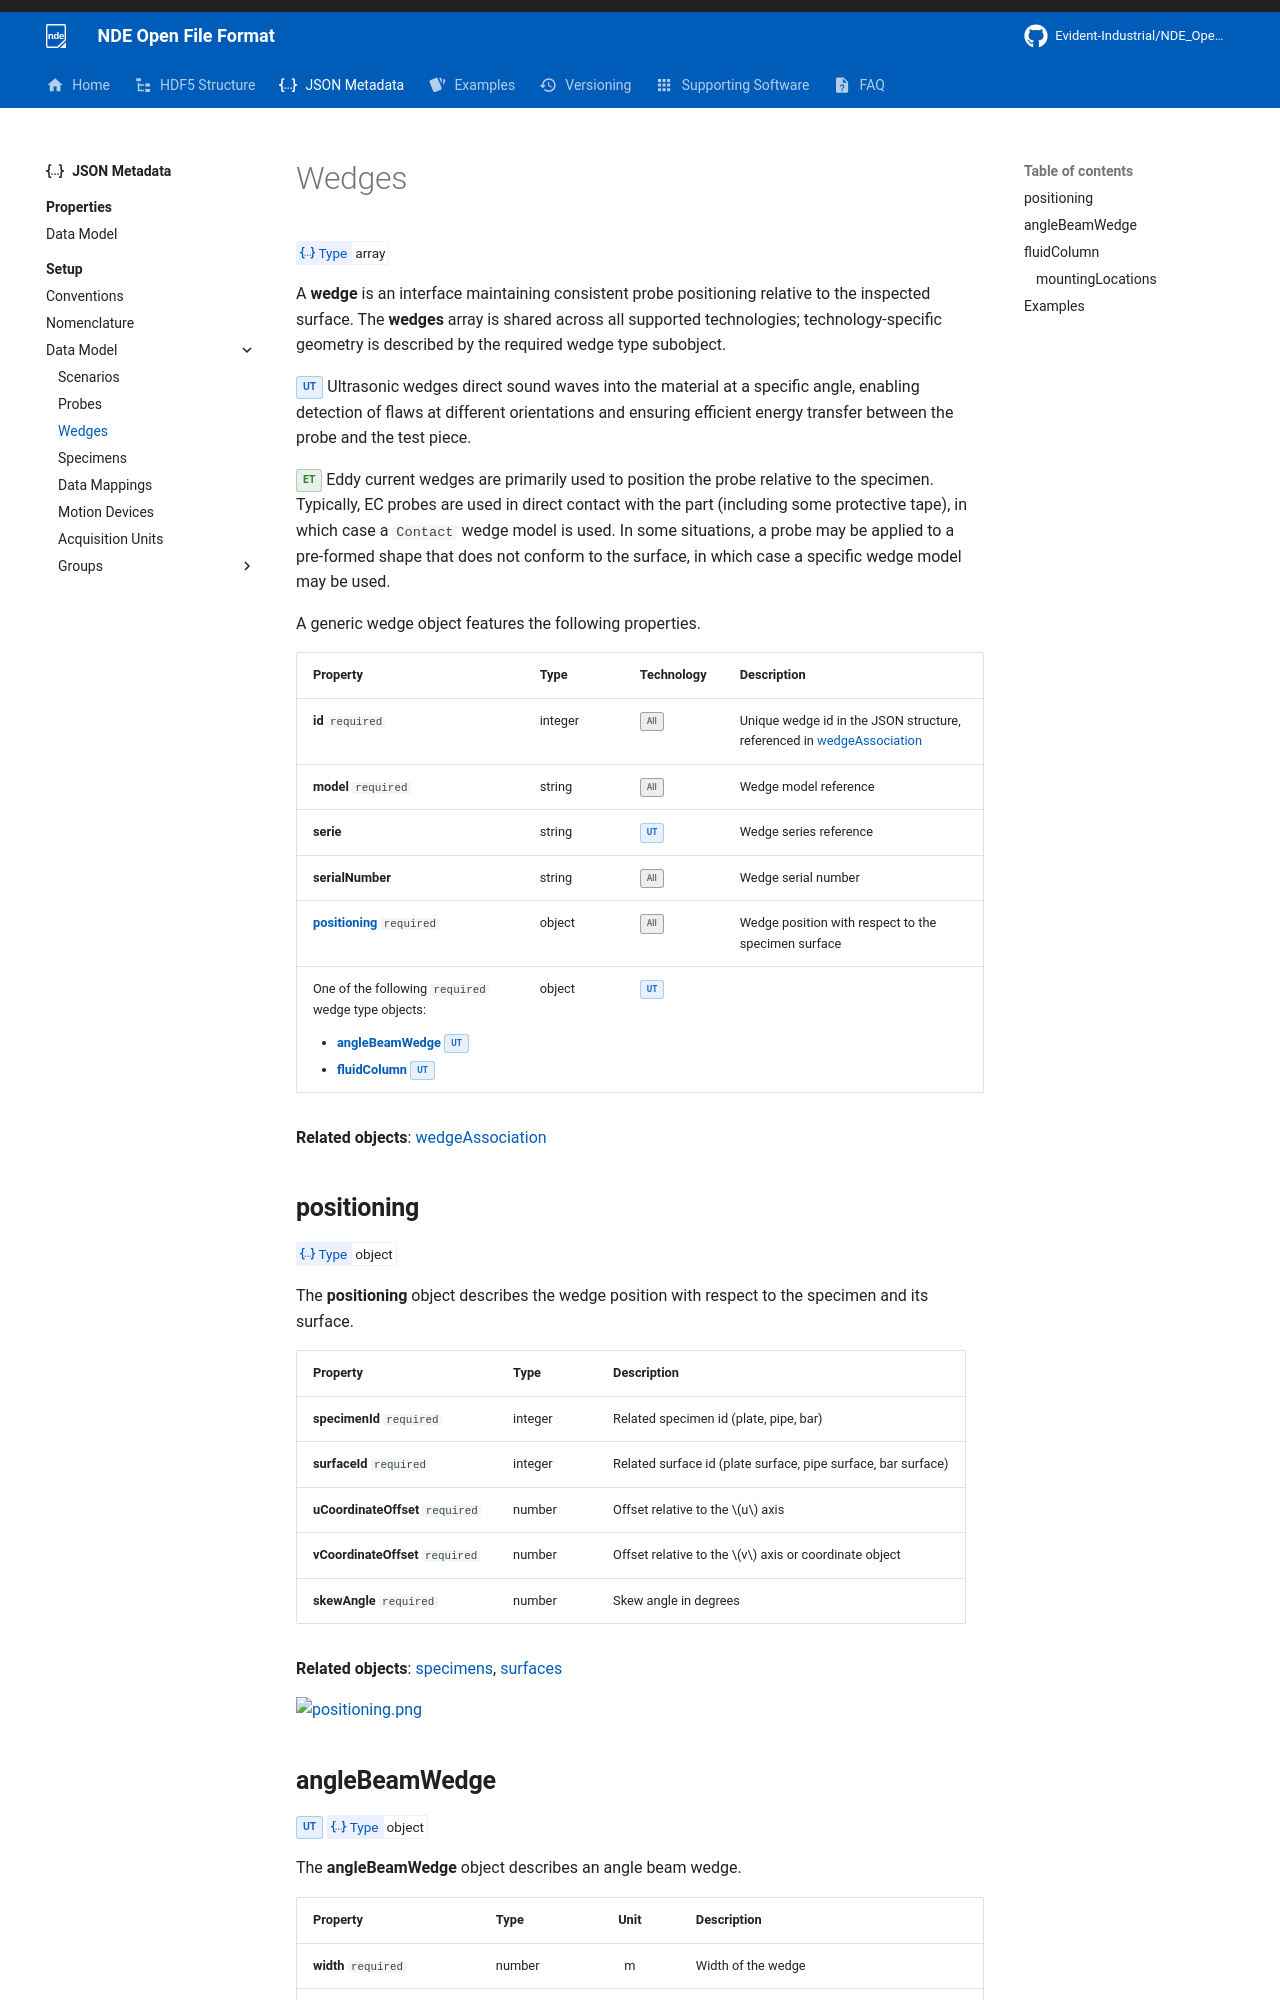

repository: Evident-Industrial/NDE_Open_File_Format · page: 4.3/json-metadata/setup/data-model/wedges/index.html · generator: mkdocs

# Wedges

<!-- md:json_type array -->

A **wedge** is an interface maintaining consistent probe positioning relative to the inspected surface. The **wedges** array is shared across all supported technologies; technology-specific geometry is described by the required wedge type subobject.

<span class="badge-ut">UT</span> Ultrasonic wedges direct sound waves into the material at a specific angle, enabling detection of flaws at different orientations and ensuring efficient energy transfer between the probe and the test piece.

<span class="badge-et">ET</span> Eddy current wedges are primarily used to position the probe relative to the specimen. Typically, EC probes are used in direct contact with the part (including some protective tape), in which case a `Contact` wedge model is used. In some situations, a probe may be applied to a pre-formed shape that does not conform to the surface, in which case a specific wedge model may be used.

A generic wedge object features the following properties.

<table>
<thead>
  <tr>
    <th>Property</th>
    <th>Type</th>
    <th>Technology</th>
    <th>Description</th>
  </tr>
</thead>
<tbody>
  <tr>
    <td><b>id</b> <code>required</code></td>
    <td>integer</td>
    <td><span class="badge-all">All</span></td>
    <td>Unique wedge id in the JSON structure, referenced in <a href="../probes#wedgeassociation">wedgeAssociation</a></td>
  </tr>
  <tr>
    <td><b>model</b> <code>required</code></td>
    <td>string</td>
    <td><span class="badge-all">All</span></td>
    <td>Wedge model reference</td>
  </tr>
  <tr>
    <td><b>serie</b></td>
    <td>string</td>
    <td><span class="badge-ut">UT</span></td>
    <td>Wedge series reference</td>
  </tr>
  <tr>
    <td><b>serialNumber</b></td>
    <td>string</td>
    <td><span class="badge-all">All</span></td>
    <td>Wedge serial number</td>
  </tr>
  <tr>
    <td><b><a href="#positioning">positioning</a></b> <code>required</code></td>
    <td>object</td>
    <td><span class="badge-all">All</span></td>
    <td>Wedge position with respect to the specimen surface</td>
  </tr>
  <tr>
    <td>
      One of the following <code>required</code> wedge type objects:
      <ul>
        <li><b><a href="#anglebeamwedge">angleBeamWedge</a></b> <span class="badge-ut">UT</span></li>
        <li><b><a href="#fluidcolumn">fluidColumn</a></b> <span class="badge-ut">UT</span></li>
      </ul>
    </td>
    <td>object</td>
    <td><span class="badge-ut">UT</span></td>
    <td></td>
  </tr>
</tbody>
</table>

**Related objects**: [wedgeAssociation](probes.md#wedgeassociation)

## **positioning**
<!-- md:json_type object -->

The **positioning** object describes the wedge position with respect to the specimen and its surface.

| Property                         | Type    | Description                                                       |
| :------------------------------- | :------ | :---------------------------------------------------------------- |
| **specimenId** `required`       | integer | Related specimen id (plate, pipe, bar)                            |
| **surfaceId** `required`         | integer | Related surface id (plate surface, pipe surface, bar surface)     |
| **uCoordinateOffset** `required` | number  | Offset relative to the $u$ axis                                   |
| **vCoordinateOffset** `required` | number  | Offset relative to the $v$ axis or coordinate object              |
| **skewAngle** `required`         | number  | Skew angle in degrees                                             |

**Related objects**: [specimens](specimens.md#specimens), [surfaces](specimens.md#surfaces)

![positioning.png](../../../assets/images/json-metadata/setup/data-model/wedges/positioning.png){width="500px"}
